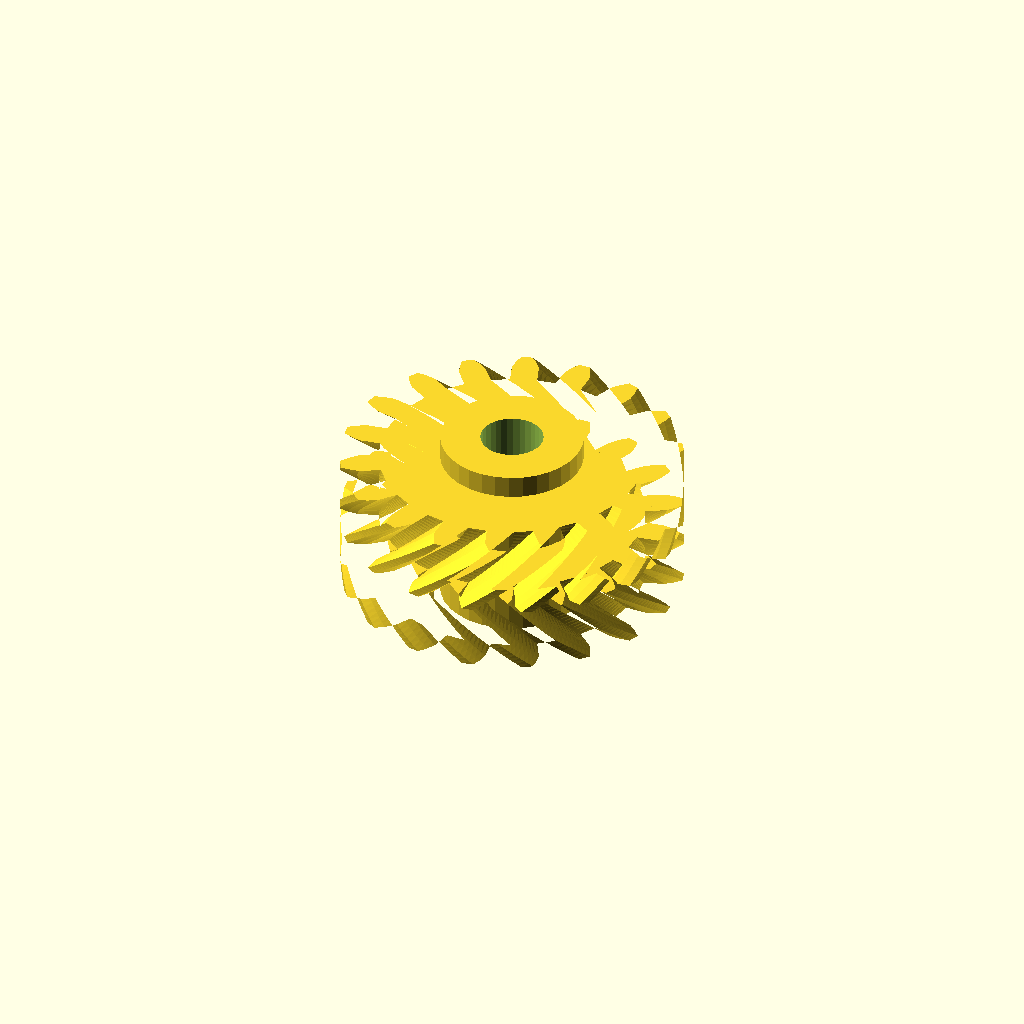
Cell 1 — every parameter at its default value.
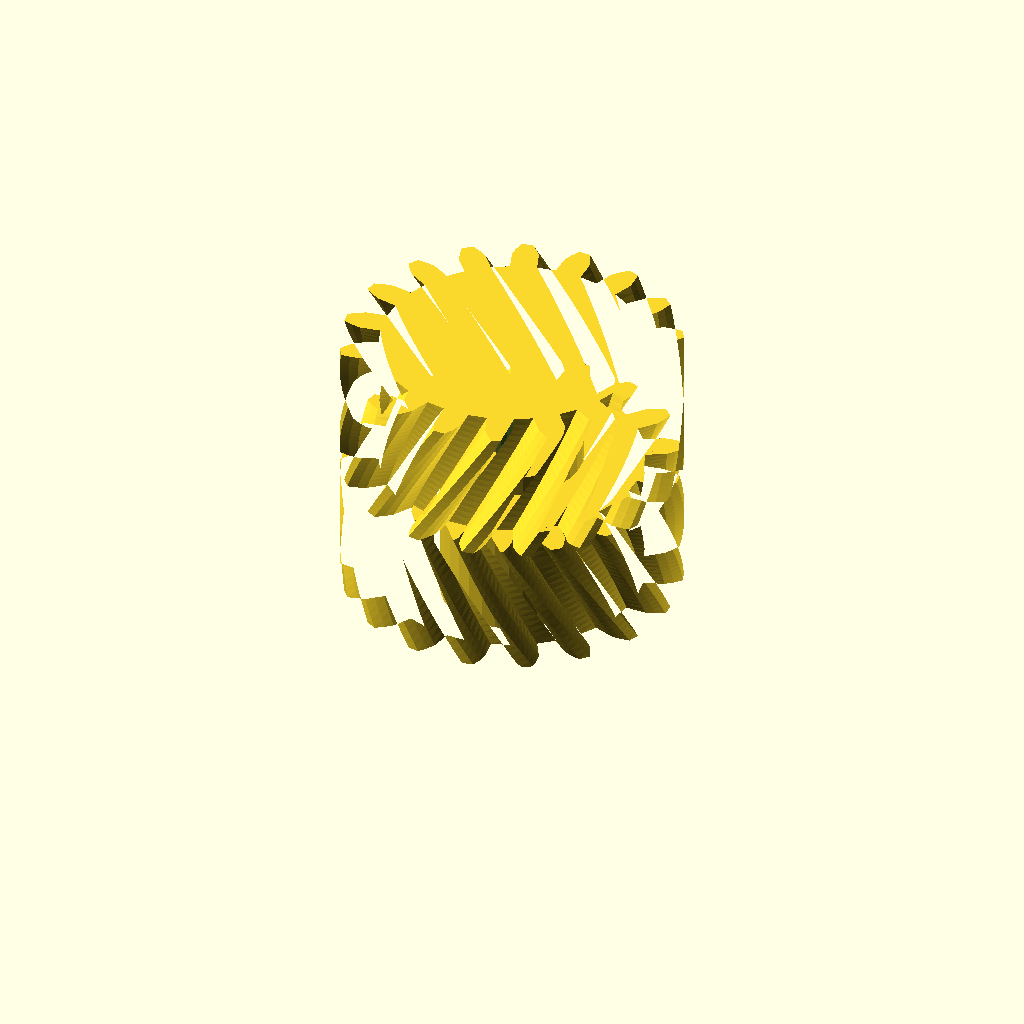
Cell 2: the same model with half_w = 24.
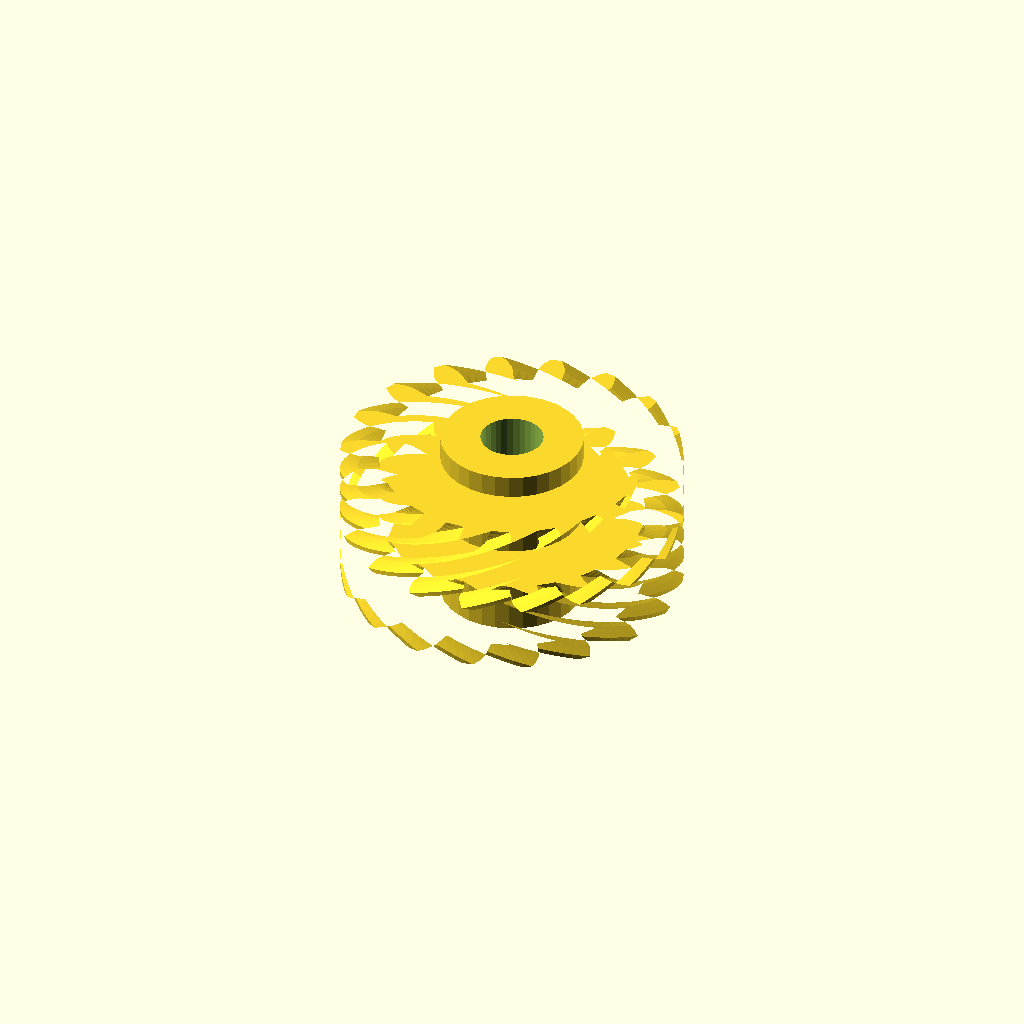
Cell 3: helix = 60 (everything else at default).
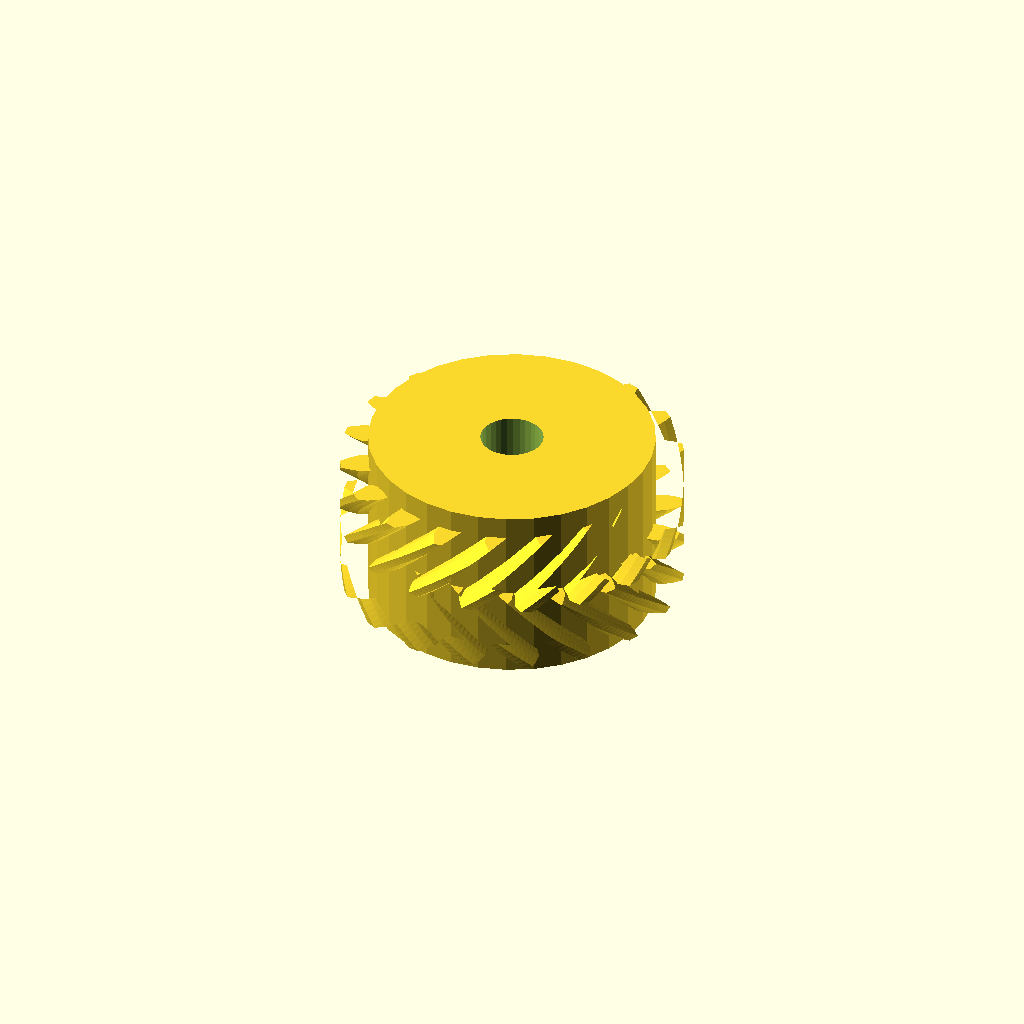
Cell 4: the same model with hub_r = 25.12.
One fixed orthographic camera (rotation 55°, 0°, 25°; colour scheme Cornfield) for every cell.
OpenSCAD source file optional_data/data/gen3/herringbones/part_0100.scad:
$fn = 32;

// ----------------------------------------------------------------------
// Herringbone gear: z18 module 3, 24 mm wide, 30 degree helix
// ----------------------------------------------------------------------

// --- parameters (mm) ---
gear_module = 3;          // tooth module
teeth = 18;               // tooth count
half_w = 12;              // half width
helix = 30;               // helix angle of each half
hub_r = 12.56;            // hub radius
hub_h = 32;               // hub height
total = 24;               // overall width over both chevron halves
bore_d = 11.05;           // hub bore

teeth_profile = [[23.129, -2.369], [26.844, -2.367], [28.416, -1.819], [29.983, -1.022], [29.983, 1.022], [28.416, 1.819], [26.844, 2.367], [23.129, 2.369], [22.544, 5.684], [26.034, 6.956], [27.324, 8.01], [28.524, 9.294], [27.825, 11.215], [26.08, 11.428], [24.415, 11.406], [20.924, 10.137], [19.241, 13.052], [22.085, 15.441], [22.937, 16.872], [23.625, 18.489], [22.311, 20.056], [20.599, 19.658], [19.042, 19.068], [16.195, 16.682], [13.616, 18.846], [15.472, 22.064], [15.783, 23.7], [15.877, 25.455], [14.106, 26.477], [12.633, 25.518], [11.372, 24.431], [9.512, 21.215], [6.35, 22.366], [6.993, 26.025], [6.725, 27.668], [6.213, 29.35], [4.2, 29.705], [3.143, 28.3], [2.33, 26.847], [1.683, 23.189], [-1.683, 23.189], [-2.33, 26.847], [-3.143, 28.3], [-4.2, 29.705], [-6.213, 29.35], [-6.725, 27.668], [-6.993, 26.025], [-6.35, 22.366], [-9.512, 21.215], [-11.372, 24.431], [-12.633, 25.518], [-14.106, 26.477], [-15.877, 25.455], [-15.783, 23.7], [-15.472, 22.064], [-13.616, 18.846], [-16.195, 16.682], [-19.042, 19.068], [-20.599, 19.658], [-22.311, 20.056], [-23.625, 18.489], [-22.937, 16.872], [-22.085, 15.441], [-19.241, 13.052], [-20.924, 10.137], [-24.415, 11.406], [-26.08, 11.428], [-27.825, 11.215], [-28.524, 9.294], [-27.324, 8.01], [-26.034, 6.956], [-22.544, 5.684], [-23.129, 2.369], [-26.844, 2.367], [-28.416, 1.819], [-29.983, 1.022], [-29.983, -1.022], [-28.416, -1.819], [-26.844, -2.367], [-23.129, -2.369], [-22.544, -5.684], [-26.034, -6.956], [-27.324, -8.01], [-28.524, -9.294], [-27.825, -11.215], [-26.08, -11.428], [-24.415, -11.406], [-20.924, -10.137], [-19.241, -13.052], [-22.085, -15.441], [-22.937, -16.872], [-23.625, -18.489], [-22.311, -20.056], [-20.599, -19.658], [-19.042, -19.068], [-16.195, -16.682], [-13.616, -18.846], [-15.472, -22.064], [-15.783, -23.7], [-15.877, -25.455], [-14.106, -26.477], [-12.633, -25.518], [-11.372, -24.431], [-9.512, -21.215], [-6.35, -22.366], [-6.993, -26.025], [-6.725, -27.668], [-6.213, -29.35], [-4.2, -29.705], [-3.143, -28.3], [-2.33, -26.847], [-1.683, -23.189], [1.683, -23.189], [2.33, -26.847], [3.143, -28.3], [4.2, -29.705], [6.213, -29.35], [6.725, -27.668], [6.993, -26.025], [6.35, -22.366], [9.512, -21.215], [11.372, -24.431], [12.633, -25.518], [14.106, -26.477], [15.877, -25.455], [15.783, -23.7], [15.472, -22.064], [13.616, -18.846], [16.195, -16.682], [19.042, -19.068], [20.599, -19.658], [22.311, -20.056], [23.625, -18.489], [22.937, -16.872], [22.085, -15.441], [19.241, -13.052], [20.924, -10.137], [24.415, -11.406], [26.08, -11.428], [27.825, -11.215], [28.524, -9.294], [27.324, -8.01], [26.034, -6.956], [22.544, -5.684]];

difference() {
  union() {
    /* lower half, twisted one way */
    linear_extrude(height = half_w + 0.4, twist = helix, slices = 20) polygon(teeth_profile);
    /* upper half, twisted the other way, overlapping the joint */
    translate([0, 0, half_w - 0.4]) linear_extrude(height = half_w + 0.4, twist = -helix, slices = 20) polygon(teeth_profile);
    /* hub */
    translate([0, 0, (total - hub_h) / 2]) cylinder(h = hub_h, d = 2 * hub_r);
  }
  translate([0, 0, (total - hub_h) / 2 - 2.5]) cylinder(h = hub_h + 5, d = bore_d);
}
Parameter table extracted from the source (name, type, default, range or options):
gear_module: number, default 3
teeth: number, default 18
half_w: number, default 12
helix: number, default 30
hub_r: number, default 12.56
hub_h: number, default 32
total: number, default 24
bore_d: number, default 11.05
